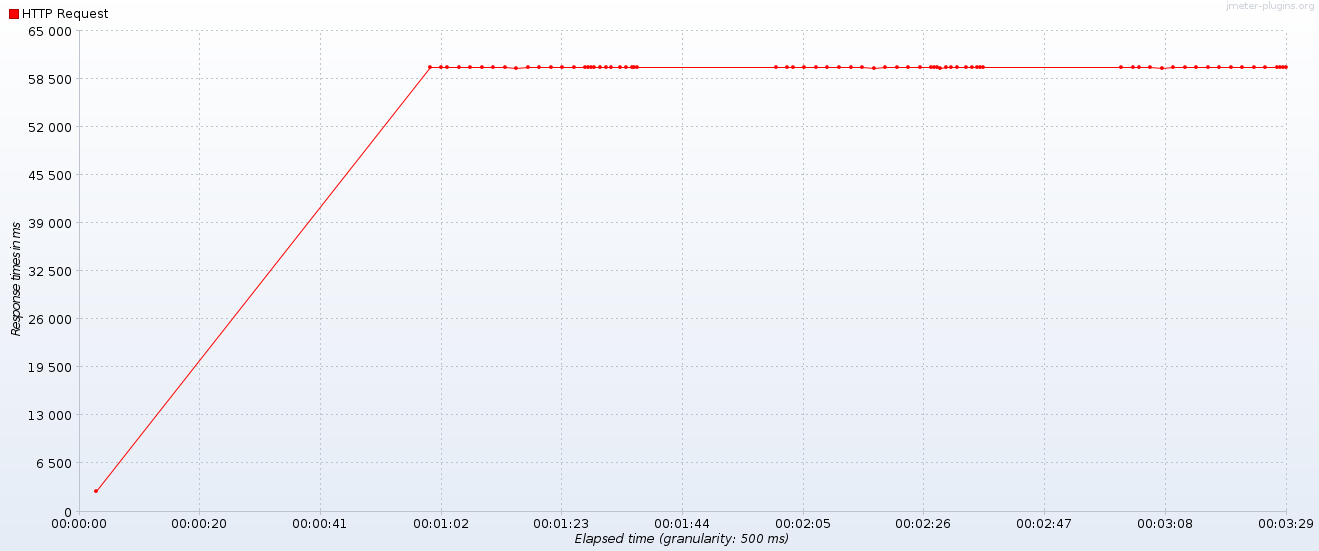

The file beside this chart, header and first rows:
Etiqueta, # Muestras, Media, Mín, Máx, Desv. Estándar, % Error, Rendimiento, Kb/sec, Sent KB/sec, Media de Bytes
HTTP Request, 125, 59549, 2803, 60081, 5095,97, 99,200%, ,59597, 0,19, 0,08, 328,2
Total, 125, 59549, 2803, 60081, 5095,97, 99,200%, ,59597, 0,19, 0,08, 328,2
